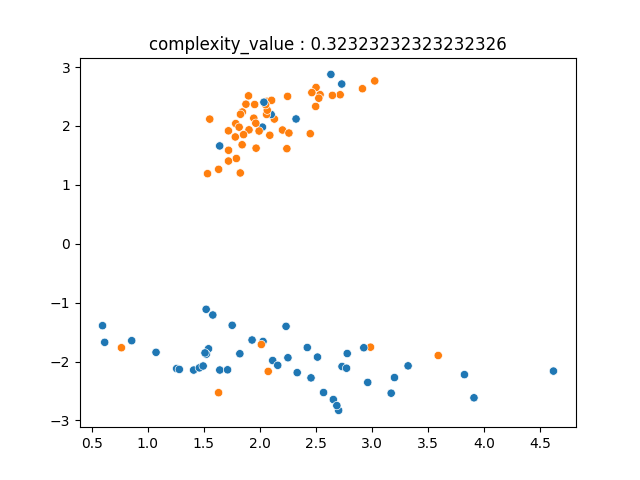

The table this chart was drawn from, first rows:
1.410027297012014236e+00, -2.144682498885091437e+00, 0.000000000000000000e+00
7.659242082318451494e-01, -1.765488397739947812e+00, 1.000000000000000000e+00
2.248488152140375007e+00, 2.501329533926733184e+00, 1.000000000000000000e+00
8.573746105230968251e-01, -1.645873650774622110e+00, 0.000000000000000000e+00
1.534046994602554559e+00, 1.189272942177543202e+00, 1.000000000000000000e+00
1.074516197550620111e+00, -1.843814532546647955e+00, 0.000000000000000000e+00
2.703992364996099518e+00, -2.829402463053780181e+00, 0.000000000000000000e+00
2.538273750670320794e+00, 2.530918490671136389e+00, 1.000000000000000000e+00
1.542943169453842245e+00, -1.783495858740949958e+00, 0.000000000000000000e+00
2.502424078100302651e+00, 2.652592829193070045e+00, 1.000000000000000000e+00
2.988492311830755810e+00, -1.756085822994595480e+00, 1.000000000000000000e+00
1.904058509585738079e+00, 1.932972774812729888e+00, 1.000000000000000000e+00
2.130542580502720718e+00, 2.116592523312671226e+00, 1.000000000000000000e+00
2.064437520178785679e+00, 2.416566216440015680e+00, 1.000000000000000000e+00
2.515289079141902029e+00, -1.924431033892646692e+00, 0.000000000000000000e+00
4.620894550890983332e+00, -2.162137178878836163e+00, 0.000000000000000000e+00
1.844853908151709021e+00, 2.236393334599253269e+00, 1.000000000000000000e+00
2.323964367172726586e+00, 2.118033002846037682e+00, 0.000000000000000000e+00
1.461197689463089588e+00, -2.107386130237893784e+00, 0.000000000000000000e+00
1.827861919375425526e+00, 2.197286378432363740e+00, 1.000000000000000000e+00
2.450831126429233287e+00, 1.867840582362694901e+00, 1.000000000000000000e+00
1.754067479753411263e+00, -1.384698861098662137e+00, 0.000000000000000000e+00
2.024142329452991440e+00, 1.979091573058283648e+00, 0.000000000000000000e+00
1.899886985892336622e+00, 2.510534372444404916e+00, 1.000000000000000000e+00
1.876614234183559660e+00, 2.368673636618010114e+00, 1.000000000000000000e+00
2.089722014013989604e+00, 1.841428958926119686e+00, 1.000000000000000000e+00
1.495083899108843317e+00, -2.075531721703034460e+00, 0.000000000000000000e+00
1.822430261590315181e+00, -1.867348291808790917e+00, 0.000000000000000000e+00
2.634911425914762795e+00, 2.874416052810742528e+00, 0.000000000000000000e+00
2.656836582953332471e+00, -2.645124468783666583e+00, 0.000000000000000000e+00
1.994249852317472982e+00, 1.913052022268631580e+00, 1.000000000000000000e+00
2.687969705529672293e+00, -2.747786212873354561e+00, 0.000000000000000000e+00
1.946732017328646425e+00, 2.130921659118361511e+00, 1.000000000000000000e+00
5.971911632391211366e-01, -1.390904634003198082e+00, 0.000000000000000000e+00
2.457441097231403582e+00, -2.277054239043953210e+00, 0.000000000000000000e+00
2.202779237507933363e+00, 1.930209755615106548e+00, 1.000000000000000000e+00
1.954684029591613692e+00, 2.363598528918680941e+00, 1.000000000000000000e+00
2.916429558271637301e+00, 2.631527774493844785e+00, 1.000000000000000000e+00
1.785610569607041676e+00, 2.039635733988845789e+00, 1.000000000000000000e+00
1.842816283969853197e+00, 1.680116454647422541e+00, 1.000000000000000000e+00
2.075762968824253374e+00, -2.167612712558776966e+00, 1.000000000000000000e+00
2.526892070522323230e+00, 2.470232154455812346e+00, 1.000000000000000000e+00
2.464856183185439420e+00, 2.565630481365850368e+00, 1.000000000000000000e+00
1.581151938391973433e+00, -1.209820603882053369e+00, 0.000000000000000000e+00
2.499055648285477993e+00, 2.330207658595961462e+00, 1.000000000000000000e+00
2.251485522046118959e+00, -1.935107101797835627e+00, 0.000000000000000000e+00
1.258472868462764627e+00, -2.119581993069181269e+00, 0.000000000000000000e+00
1.816126382489416269e+00, 1.978536390574270998e+00, 1.000000000000000000e+00
2.115479175963097536e+00, -1.982732123475283270e+00, 0.000000000000000000e+00
1.282527008248360190e+00, -2.133554911845836344e+00, 0.000000000000000000e+00
3.592855004020455212e+00, -1.897515306433895210e+00, 1.000000000000000000e+00
2.101896464422591926e+00, 2.193768240900382249e+00, 0.000000000000000000e+00
1.643297784418277230e+00, -2.143950324406976193e+00, 0.000000000000000000e+00
3.323665516386378194e+00, -2.073107479064956848e+00, 0.000000000000000000e+00
2.060777140694328935e+00, 2.194763911523024191e+00, 1.000000000000000000e+00
1.712913096113552802e+00, -2.140272540550111291e+00, 0.000000000000000000e+00
2.105703579298572770e+00, 2.434111808653322662e+00, 1.000000000000000000e+00
1.791430009869914297e+00, 1.446913330347705084e+00, 1.000000000000000000e+00
2.260302905731443879e+00, 1.878963411996922961e+00, 1.000000000000000000e+00
3.202238324059599073e+00, -2.272056531613428021e+00, 0.000000000000000000e+00
2.963623995419299995e+00, -2.354440221929815280e+00, 0.000000000000000000e+00
... 39 more rows
